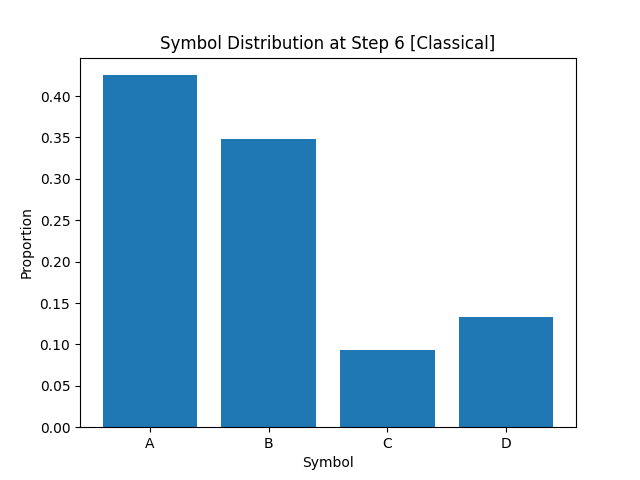

Source data for this figure (header and first rows):
A, B, C, D
4.252500000000000169e-01
3.477500000000000036e-01
9.362499999999999989e-02
1.333749999999999936e-01
